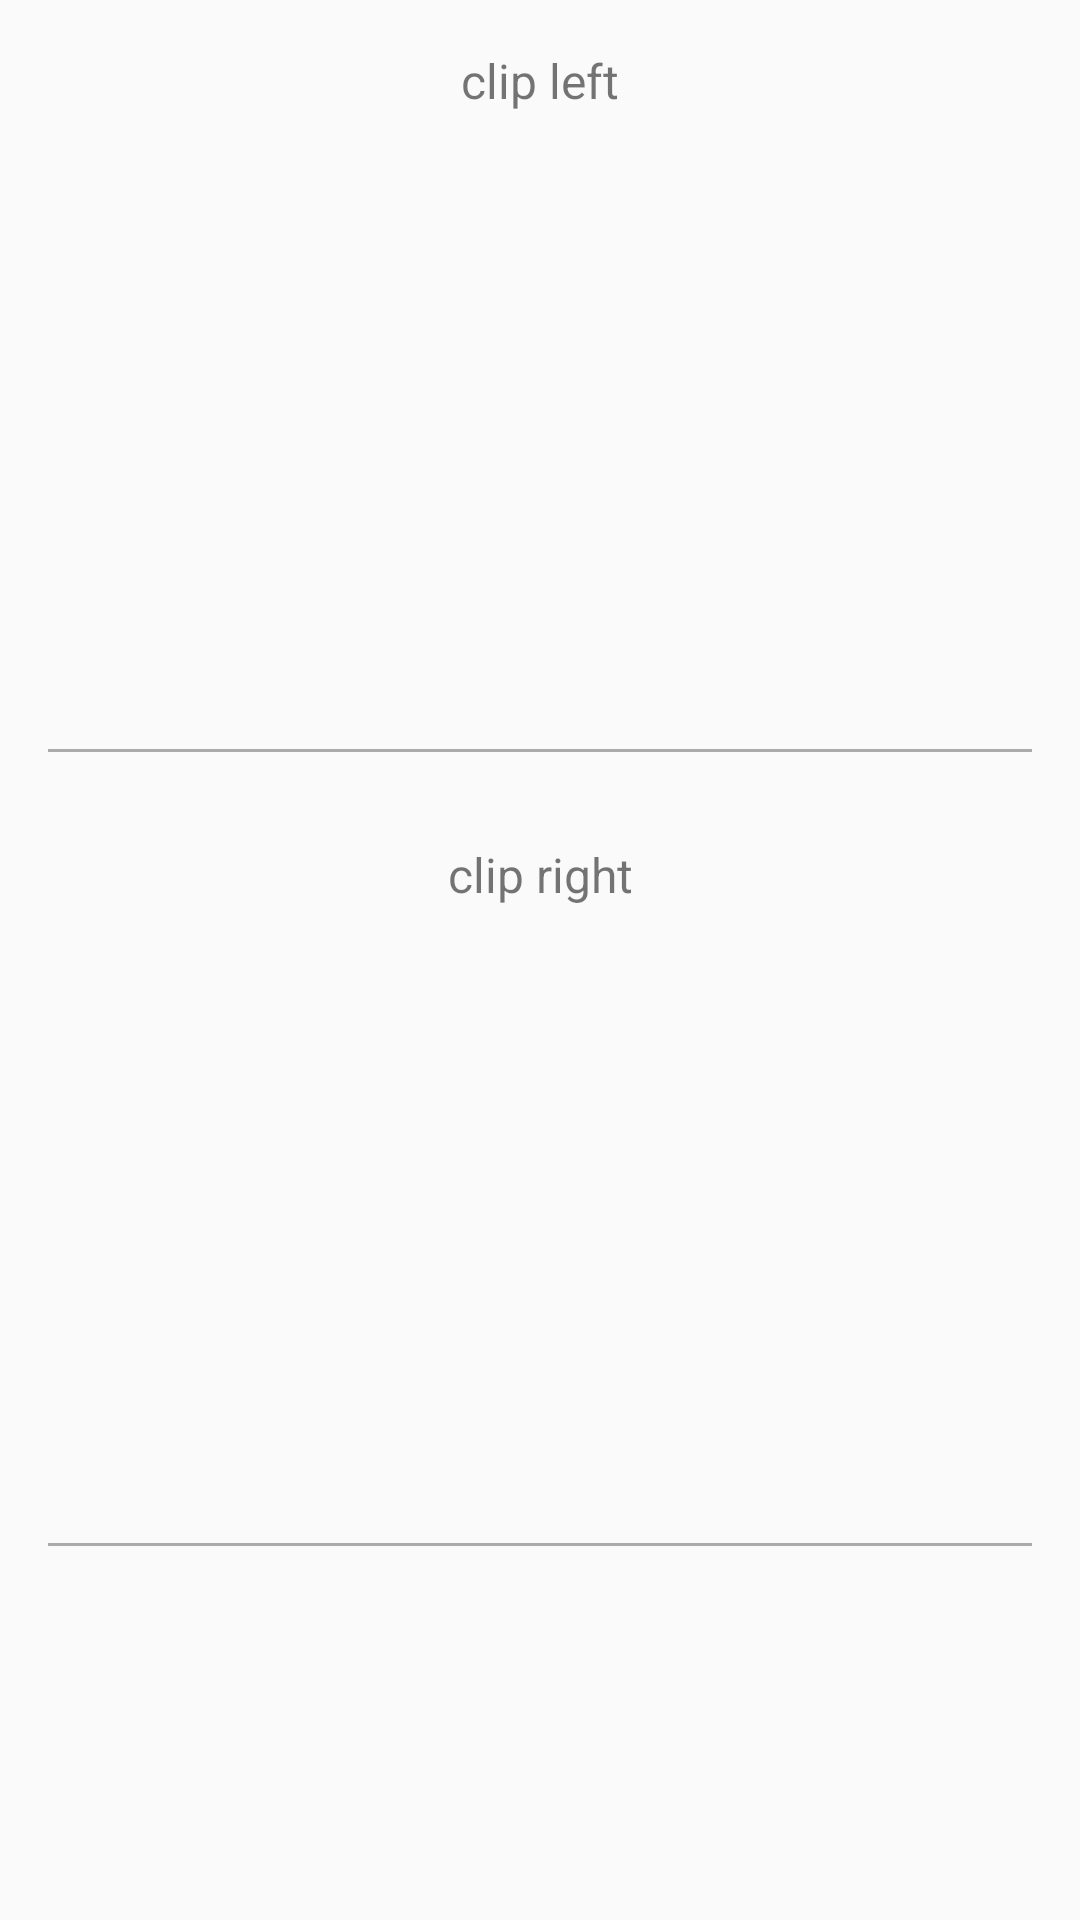

Android layout source for this screen:
<!-- AndroidManifest.xml: application theme AppTheme -->
<!-- res/layout/activity_clip.xml -->
<?xml version="1.0" encoding="utf-8"?>
<LinearLayout xmlns:android="http://schemas.android.com/apk/res/android"
              android:layout_width="match_parent"
              android:layout_height="match_parent"
              android:orientation="vertical"
              android:padding="@dimen/activity_vertical_margin">

    <TextView
        android:layout_width="match_parent"
        android:layout_height="wrap_content"
        android:gravity="center_horizontal"
        android:text="clip left"
        android:textSize="16sp"/>

    <ImageView
        android:id="@+id/id_iv_clip_left"
        android:layout_width="180dp"
        android:layout_height="180dp"
        android:layout_gravity="center_horizontal"
        android:layout_marginTop="12dp"
        android:background="@drawable/clip_left_res"
        android:scaleType="centerCrop"/>

    <View
        android:layout_width="match_parent"
        android:layout_height="1dp"
        android:layout_marginTop="20dp"
        android:background="@android:color/darker_gray"/>

    <TextView
        android:layout_width="match_parent"
        android:layout_height="wrap_content"
        android:layout_marginTop="30dp"
        android:gravity="center_horizontal"
        android:text="clip right"
        android:textSize="16sp"/>

    <ImageView
        android:id="@+id/id_iv_clip_right"
        android:layout_width="180dp"
        android:layout_height="180dp"
        android:layout_gravity="center_horizontal"
        android:layout_marginTop="12dp"
        android:background="@drawable/clip_right_res"
        android:scaleType="centerCrop"/>

    <View
        android:layout_width="match_parent"
        android:layout_height="1dp"
        android:layout_marginTop="20dp"
        android:background="@android:color/darker_gray"/>

</LinearLayout>
<!-- resources referenced by this layout -->
<resources>
  <dimen name="activity_vertical_margin">16dp</dimen>
  <!-- drawable clip_left_res (drawable) -->
  <?xml version="1.0" encoding="utf-8"?>
  <clip
      xmlns:android="http://schemas.android.com/apk/res/android"
      android:clipOrientation="horizontal"
      android:drawable="@drawable/clip_cat"
      android:gravity="left">
  
  </clip>
  <!-- drawable clip_right_res (drawable) -->
  <?xml version="1.0" encoding="utf-8"?>
  <clip
      xmlns:android="http://schemas.android.com/apk/res/android"
      android:clipOrientation="horizontal"
      android:drawable="@drawable/clip_cat"
      android:gravity="right">
  
  </clip>
  <style name="AppTheme" parent="Theme.AppCompat.DayNight.DarkActionBar">
          
          <item name="colorPrimary">@color/colorPrimary</item>
          <item name="colorPrimaryDark">@color/colorPrimaryDark</item>
          <item name="colorAccent">@color/colorAccent</item>
      </style>
  <!-- not gathered from this repository: default colours our renderer supplied (Android Studio template values) -->
  <color name="colorPrimary">#FF6200EE</color>
  <color name="colorPrimaryDark">#FF3700B3</color>
  <color name="colorAccent">#FF03DAC5</color>
</resources>
